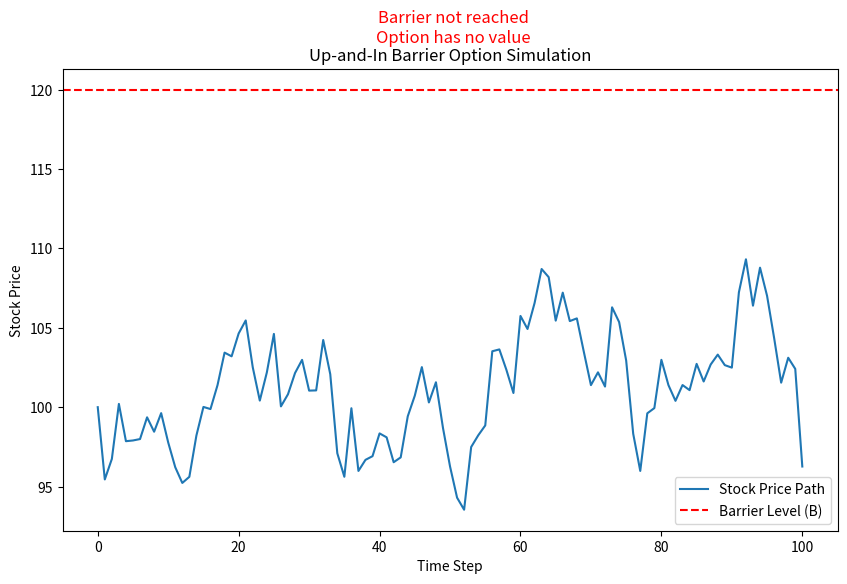

This chart was generated by the following Python code:
import numpy as np
import matplotlib.pyplot as plt

def up_and_in_call(S, K, T, r, sigma, B, num_steps=100):
    """
    Simulate a single path for an Up-and-In Barrier Call Option.
    
    Parameters:
    - S: Initial stock price
    - K: Strike price
    - T: Time to maturity
    - r: Risk-free interest rate
    - sigma: Volatility
    - B: Barrier level
    - num_steps: Number of time steps in the simulation
    
    Returns:
    - Final payoff of the option (0 if the barrier is never breached).
    - List of prices in the simulated path.
    - Boolean indicating if the barrier was breached.
    """
    dt = T / num_steps
    path = [S]
    barrier_activated = False

    # Simulate the path
    for _ in range(num_steps):
        Z = np.random.normal()
        next_price = path[-1] * np.exp((r - 0.5 * sigma ** 2) * dt + sigma * np.sqrt(dt) * Z)
        path.append(next_price)

        # Check if the barrier is breached
        if next_price >= B:
            barrier_activated = True  # Mark the option as active if the barrier is breached

    # Calculate payoff
    if barrier_activated:
        payoff = max(path[-1] - K, 0)  # Call payoff if barrier was breached
    else:
        payoff = 0  # Payoff is zero if the barrier was never breached

    return payoff, path, barrier_activated

# Parameters
S = 100   # Spot price
K = 100   # Strike price
T = 1     # Time to maturity in years
r = 0.05  # Risk-free interest rate
sigma = 0.2  # Volatility
B = 120    # Barrier level

# Run the simulation for one path
payoff, path, barrier_activated = up_and_in_call(S, K, T, r, sigma, B)

# Print results
print(f"Payoff: {payoff:.2f}")
print("Barrier activated:", barrier_activated)

# Plot the path
plt.figure(figsize=(10, 6))
plt.plot(path, label="Stock Price Path")
plt.axhline(y=B, color="red", linestyle="--", label="Barrier Level (B)")
plt.xlabel("Time Step")
plt.ylabel("Stock Price")
plt.title("Up-and-In Barrier Option Simulation")
plt.legend()

# Show status on plot
if barrier_activated:
    plt.text(len(path) / 2, B -5, "Barrier activated\nOption is live", color="green", fontsize=12, ha='center')
    plt.text(len(path) - 1, path[-1], f"Payoff = {payoff:.2f}", color="green", fontsize=12, ha='right')
else:
    plt.text(len(path) / 2, B + 3, "Barrier not reached\nOption has no value", color="red", fontsize=12, ha='center')

plt.show()
